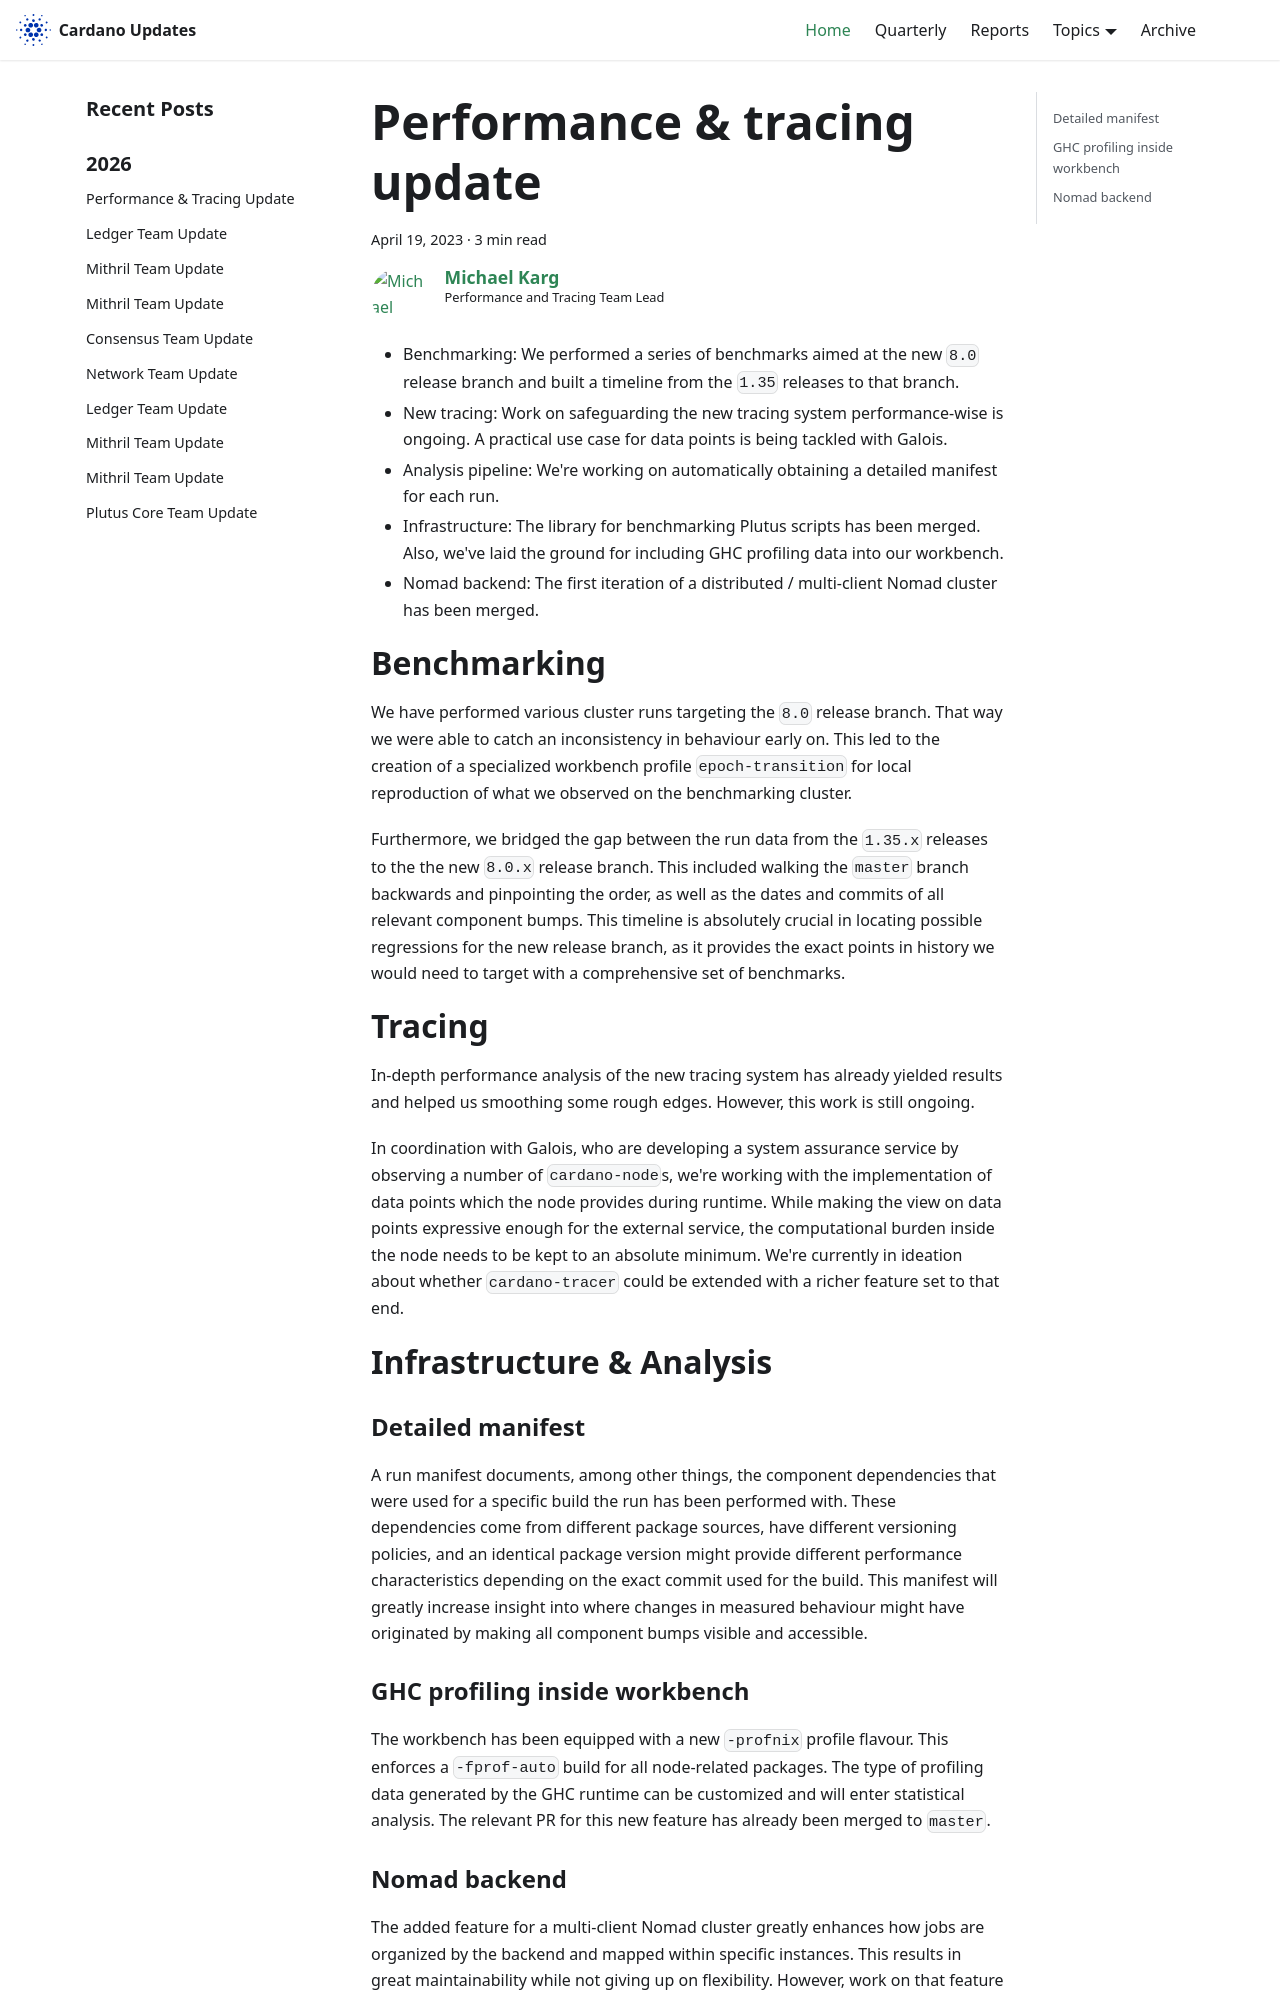

repository: IntersectMBO/cardano-updates · page: 2023-04-19-performance-and-tracing/index.html · generator: docusaurus

---
title: Performance & tracing update
slug: 2023-04-19-performance-and-tracing
authors: mgmeier
tags: [performance-tracing]
hide_table_of_contents: false
---

# High level summary

* Benchmarking: We performed a series of benchmarks aimed at the new `8.0` release branch and built a timeline from the `1.35` releases to that branch.
* New tracing: Work on safeguarding the new tracing system performance-wise is ongoing. A practical use case for data points is being tackled with Galois.
* Analysis pipeline: We're working on automatically obtaining a detailed manifest for each run.
* Infrastructure: The library for benchmarking Plutus scripts has been merged. Also, we've laid the ground for including GHC profiling data into our workbench.
* Nomad backend: The first iteration of a distributed / multi-client Nomad cluster has been merged.
  
# Benchmarking

We have performed various cluster runs targeting the `8.0` release branch. That way we were able to catch an inconsistency in behaviour early on. This led to the creation of a specialized workbench profile `epoch-transition` for local reproduction of what we observed on the benchmarking cluster.  

Furthermore, we bridged the gap between the run data from the `1.35.x` releases to the the new `8.0.x` release branch. This included walking the
`master` branch backwards and pinpointing the order, as well as the dates and commits of all relevant component bumps. This timeline is absolutely crucial
in locating possible regressions for the new release branch, as it provides the exact points in history we would need to target with a comprehensive set of
benchmarks.

# Tracing

In-depth performance analysis of the new tracing system has already yielded results and helped us smoothing some rough edges. However, this work is still
ongoing.  

In coordination with Galois, who are developing a system assurance service by observing a number of `cardano-node`s, we're working with the implementation
of data points which the node provides during runtime. While making the view on data points expressive enough for the external service, the computational
burden inside the node needs to be kept to an absolute minimum. We're currently in ideation about whether `cardano-tracer` could be extended with a richer
feature set to that end.

# Infrastructure & Analysis
